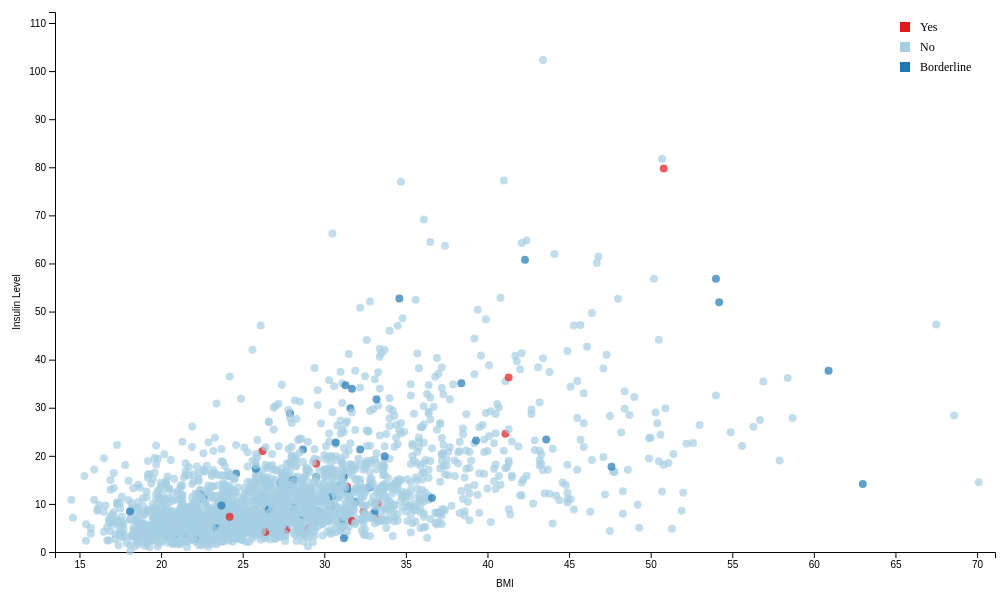
D3 v7 page, settled after 360 driven frames (6 s of simulated time); the page loaded 1 data file(s).


// ── plot-scatter.js
d3.csv("dataset.csv").then(
    function(dataset){
        console.log(dataset);
        dataset.forEach(element => {
            element.bmi = +element['Bmxbmi'];
            element.age = +element['Ridageyr'];
            //d.seq= +d['Seqn']
            element.vigorous = element['Paq605 ( Vigorous Exercise)']
            element.fasting = +element['Lbxglu(Glucose fasting)']
            element.insulin = +element['Insulin']
            element.after = +element['Lbxglt(Glucose after 2 hr)']
            element.diabetes = element['Diabetes Diagnosis Status']

        });

        var dimensions = {
            width: 1000,
            height: 600,
            margin:{
                top:10,
                bottom: 50,
                right: 10,
                left: 50
            }
        }

        var xAccessor = d=>d.bmi
        var yAccessor = d=> d.insulin
        console.log(xAccessor)

        var svg = d3.select("#insulin")
                    .style("width",dimensions.width)
                    .style("height",dimensions.height);
        

        // var xScale = d3.scaleLinear()
                        

        // var yScale = d3.scaleLinear()
        //                 .domain(d3.extent(dataset,yAccessor))
        //                 .range([dimensions.height-dimensions.margin.bottom,dimensions.margin.top])
        
        // var dots = svg.append("g")
        //                 .selectAll("circle")
        //                 .data(element)
        //                 .e
        

        var xScale = d3.scaleLinear()
        .domain([d3.min(dataset, xAccessor) - 1, d3.max(dataset, xAccessor) + 1])
        .range([dimensions.margin.left, dimensions.width - dimensions.margin.right]);

        var yScale = d3.scaleLinear()
        .domain([0, d3.max(dataset, yAccessor) + 10])
        .range([dimensions.height - dimensions.margin.bottom, dimensions.margin.top]);

        var colorScale = d3.scaleOrdinal()
        .domain(["Yes", "No", "Borderline"])
        .range(["#e31a1c", "#a6cee3", "#1f78b4"]);
        //.range(["#e41a1c", "#377eb8", "#a6cee3"]);

        svg.append("g")
        .attr("transform", `translate(0,${dimensions.height - dimensions.margin.bottom})`)
        .call(d3.axisBottom(xScale))
        .append("text")
        .attr("x", dimensions.width / 2)
        .attr("y", 35)
        .attr("fill", "black")
        .style("text-anchor", "middle")
        .text("BMI");

        svg.append("g")
        .attr("transform", `translate(${dimensions.margin.left},0)`)
        .call(d3.axisLeft(yScale))
        .append("text")
        .attr("x", -dimensions.height / 2)
        .attr("y", -35)
        .attr("fill", "black")
        .attr("transform", "rotate(-90)")
        .style("text-anchor", "middle")
        .text("Insulin Level");

        svg.selectAll("circle")
        .data(dataset)
        .enter()
        .append("circle")
        .attr("cx", d => xScale(xAccessor(d)))
        .attr("cy", d => yScale(yAccessor(d)))
        .attr("r", 4)
        .style("fill", d=>colorScale(d.diabetes))
        .style("opacity", 0.7);
        
        // var xAxis = d3.axisBottom().scale(xScale)
        // var yAxis = d3.axisBottom().scale(yScale)

        var legend = svg.selectAll(".legend")
        .data(colorScale.domain())
        .enter()
        .append("g")
        .attr("class", "legend")
        .attr("transform", (d, i) => `translate(${dimensions.width - 100}, ${i * 20 + 20})`);

        legend.append("rect")
        .attr("x", -5)
        .attr("width", 10)
        .attr("height", 10)
        .style("fill", colorScale);

        legend.append("text")
        .attr("x", 15)
        .attr("y", 5)
        .attr("dy", ".35em")
        .style("font-size", "12px")
        .text(d => d);
        
    }
)

### data: dataset.csv
Seqn, Ridageyr, Bmxbmi, Riagendr, Paq605 ( Vigorous Exercise), Lbxglu(Glucose fasting), Insulin, Lbxglt(Glucose after 2 hr), Diabetes Diagnosis Status
73564, 61, 35.7, Female, No, 110, 14.91, 150, No
73568, 26, 20.3, Female, No, 89, 3.85, 80, No
73576, 16, 23.2, Male, No, 89, 6.14, 68, No
73577, 32, 28.9, Male, No, 104, 16.15, 84, No
73580, 38, 35.9, Female, Vigorous, 103, 10.92, 81, No
73581, 50, 23.6, Male, No, 110, 6.08, 100, No
73587, 14, 38.7, Male, No, 94, 21.11, 202, No
73596, 57, 38.3, Female, No, 107, 20.93, 164, No
73607, 75, 38.9, Male, No, 89, 17.47, 113, No
73610, 43, 28.9, Male, Vigorous, 90, 3.24, 95, No
73618, 54, 32.7, Female, No, 98, 7.16, 80, No
73619, 36, 27.3, Female, Vigorous, 85, 9.86, 91, No
73621, 80, 24.6, Male, No, 100, 4.33, 97, No
73633, 43, 30.5, Female, No, 102, 12.06, 124, No
73639, 71, 30.3, Male, No, 133, 22.92, 295, No
73640, 67, 22.1, Female, Vigorous, 114, 10.09, 150, No
73642, 57, 37.8, Female, No, 96, 9.61, 120, No
73656, 54, 28, Male, No, 89, 8.39, 82, No
73659, 70, 46.1, Female, No, 139, 42.67, 154, No
73661, 25, 21, Male, No, 86, 4.47, 84, No
73663, 25, 33, Male, No, 108, 8.02, 77, No
73667, 24, 29.1, Male, No, 99, 6.12, 95, No
73668, 30, 32.3, Female, No, 108, 6.76, 160, No
73676, 44, 37.6, Male, Vigorous, 105, 15.98, 72, No
73677, 61, 36.4, Female, No, 86, 15.42, 76, No
73680, 12, 18, Male, No, 96, 10.8, 83, No
73688, 58, 33.6, Male, No, 105, 16.01, 158, No
73690, 77, 21.4, Female, No, 90, 3.47, 76, No
73691, 14, 18.9, Male, No, 86, 4.06, 78, No
73714, 29, 26.4, Female, No, 87, 6.43, 67, No
73718, 53, 26.5, Male, No, 95, 15.58, 142, No
73724, 26, 19.2, Male, Vigorous, 89, 2.97, 145, No
73729, 46, 36.2, Male, No, 96, 12.36, 184, No
73730, 48, 26.4, Male, No, 105, 11.73, 79, No
73732, 80, 22.5, Male, No, 102, 3.23, 171, No
73739, 46, 27.5, Female, No, 90, 8.12, 93, No
73756, 56, 25.6, Male, Vigorous, 94, 2.85, 106, No
73757, 29, 37.5, Female, No, 88, 19.2, 78, No
73758, 15, 26.5, Female, No, 94, 9.36, 82, No
73763, 31, 39.7, Female, Vigorous, 96, 26.39, 122, No
73764, 13, 21.1, Male, No, 111, 10.88, 170, No
73767, 35, 19, Female, No, 93, 3.24, 86, No
73772, 21, 27.3, Female, No, 90, 14.5, 185, No
73773, 39, 23.4, Female, No, 83, 1.63, 120, No
73775, 14, 20.6, Female, No, 69, 19.12, 74, No
73779, 62, 18.1, Male, No, 98, 6.69, 85, No
73781, 48, 30.2, Female, No, 103, 10.16, 98, No
73783, 26, 24.9, Male, Vigorous, 88, 4.02, 96, No
73790, 59, 30.2, Male, No, 104, 9.99, 138, No
73801, 46, 23, Female, No, 83, 7.64, 82, No
73805, 30, 49.9, Female, Vigorous, 105, 23.65, 121, No
73806, 63, 32.2, Male, No, 112, 10.18, 88, No
73807, 50, 27.8, Female, No, 107, 8.37, 109, No
73813, 34, 26.3, Female, No, 87, 4.72, 155, No
73815, 72, 25, Female, No, 86, 10.7, 86, No
73816, 64, 27.8, Male, No, 129, 15.49, 203, No
73820, 56, 28.6, Male, No, 107, 8.82, 136, No
73826, 14, 19.7, Female, No, 90, 18.18, 100, No
73837, 29, 28.6, Male, No, 79, 4.77, 55, No
73841, 13, 22.6, Male, No, 103, 16.92, 134, No
... 2,218 more rows